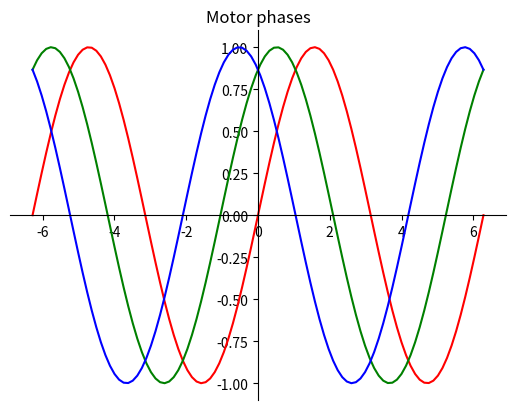

Recreate this plot in Python.
import math
import matplotlib.pyplot as plt
import numpy as np

# 100 linearly spaced numbers
x = np.linspace(-2*np.pi,2*np.pi,100)

# the function, which is y = x^2 here
y1 = np.sin(x)
y2 = np.sin(x+(np.pi/3))
y3 = np.sin(x+((np.pi*2)/3))

# setting the axes at the centre
fig = plt.figure()
ax = fig.add_subplot(1, 1, 1)
ax.spines['left'].set_position('center')
ax.spines['bottom'].set_position('zero')
ax.spines['right'].set_color('none')
ax.spines['top'].set_color('none')
ax.xaxis.set_ticks_position('bottom')
ax.yaxis.set_ticks_position('left')

# plot the function
plt.title("Motor phases");
plt.plot(x,y1, 'r')
plt.plot(x,y2, 'g')
plt.plot(x,y3, 'b')

# show the plot
plt.show()
